Image classification data set "diseases" (RobertMercieca/Dissertation on GitHub). Class labels (9): apple apple scab, apple cedar apple rust, apple healthy, grape black rot, grape esca black measles, grape healthy, potato early blight, potato late blight, potato healthy.

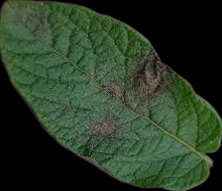
Label: potato late blight

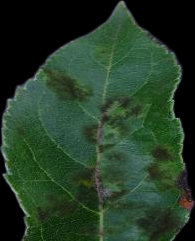
Label: apple apple scab

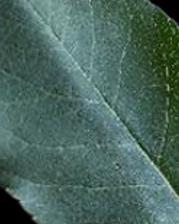
Label: apple healthy

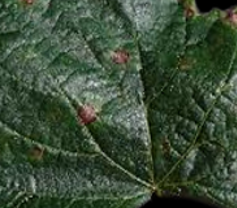
Label: grape black rot

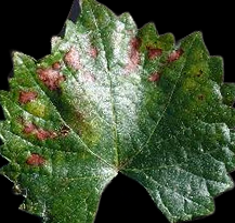
Label: grape esca black measles

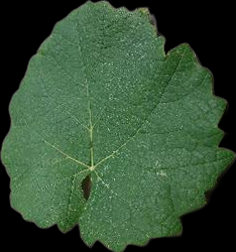
Label: grape healthy
